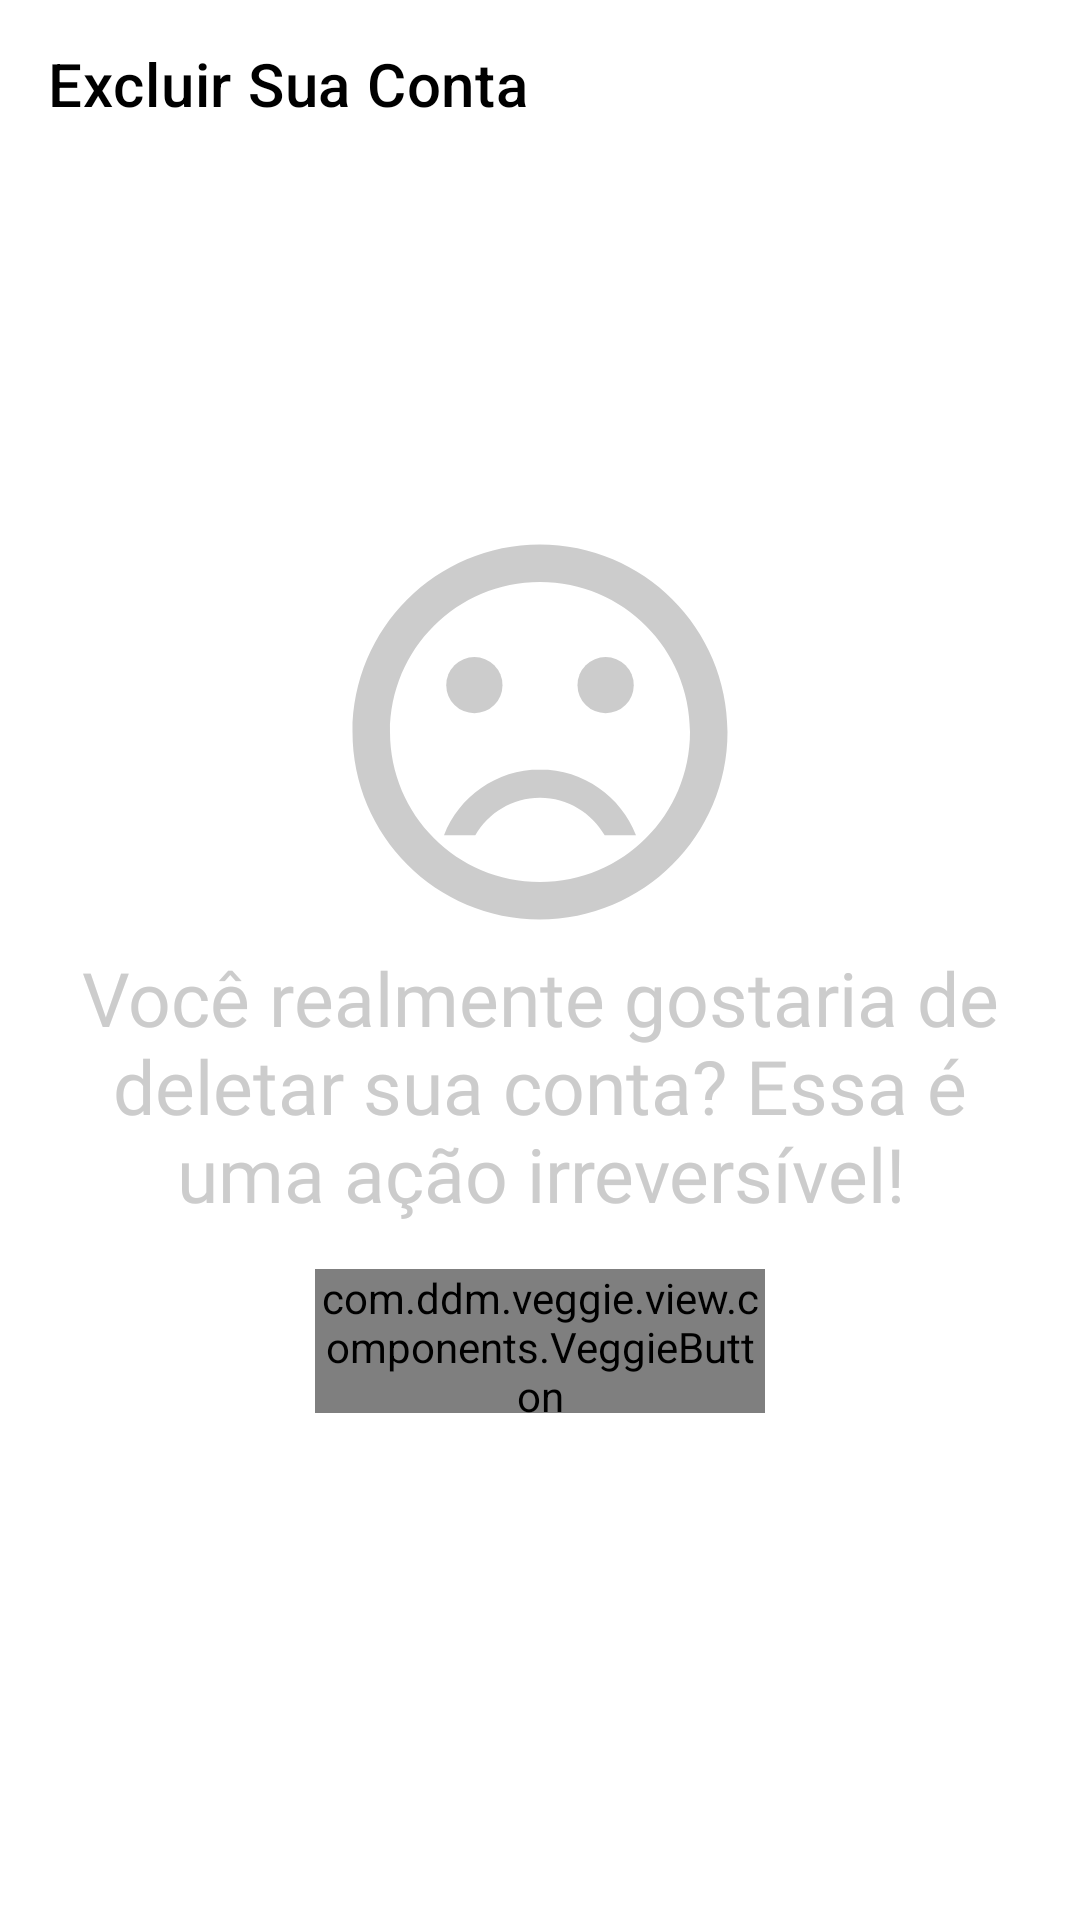

Layout XML and referenced resources for this Android screen:
<!-- AndroidManifest.xml: application theme Theme.T1 -->
<!-- res/layout/activity_delete_account.xml -->
<?xml version="1.0" encoding="utf-8"?>
<FrameLayout xmlns:android="http://schemas.android.com/apk/res/android"
    xmlns:app="http://schemas.android.com/apk/res-auto"
    xmlns:tools="http://schemas.android.com/tools"
    android:layout_width="match_parent"
    android:layout_height="match_parent"
    android:fitsSystemWindows="true"
    android:background="@color/white"
    tools:context=".view.activity.DeleteAccountActivity">
    <androidx.appcompat.widget.Toolbar
        android:id="@+id/delete_account_toolbar"
        android:layout_width="match_parent"
        android:layout_height="wrap_content"
        android:background="?attr/colorPrimary"
        android:minHeight="?attr/actionBarSize"
        android:theme="?attr/actionBarTheme"
        app:title="@string/menu_delete_account"
        android:backgroundTint="@color/white"
        app:titleTextColor="@color/black"
        android:outlineAmbientShadowColor="@color/white"
        android:outlineSpotShadowColor="@color/white"
        android:elevation="1dp"
        app:contentInsetStartWithNavigation="0dp"
        app:navigationIcon="@drawable/ic_baseline_arrow_back_ios_24"/>
    <LinearLayout
        android:layout_width="match_parent"
        android:layout_height="match_parent"
        android:background="@color/white"
        android:gravity="center"
        android:orientation="vertical"
        android:paddingHorizontal="@dimen/activity_horizontal_margin"
        android:paddingVertical="@dimen/activity_vertical_margin">

        <ImageView
            android:id="@+id/delete_account_logo"
            android:layout_width="match_parent"
            android:layout_height="150dp"
            android:contentDescription="@string/description_favorite_recipes_without_content_logo"
            android:src="@drawable/ic_baseline_sentiment_very_dissatisfied_24" />

        <TextView
            android:id="@+id/home_txt_without_content_text"
            android:layout_width="match_parent"
            android:layout_height="wrap_content"
            android:layout_marginBottom="@dimen/activity_vertical_margin"
            android:fontFamily="@font/comfortaa_bold"
            android:gravity="center"
            android:includeFontPadding="false"
            android:text="@string/txt_really_want_delete_account"
            android:textColor="@color/light_grey"
            android:textSize="25sp" />

        <com.ddm.veggie.view.components.VeggieButton
            android:id="@+id/delete_account_vb_delete"
            android:layout_width="150dp"
            android:layout_height="48dp"
            android:fontFamily="@font/comfortaa_bold"
            android:text="@string/btn_delete" />
    </LinearLayout>
</FrameLayout>
<!-- resources referenced by this layout -->
<resources>
  <color name="black">#FF000000</color>
  <color name="light_grey">#FFCCCCCC</color>
  <color name="white">#FFFFFFFF</color>
  <dimen name="activity_horizontal_margin">16dp</dimen>
  <dimen name="activity_vertical_margin">16dp</dimen>
  <!-- drawable ic_baseline_sentiment_very_dissatisfied_24 (drawable) -->
  <vector android:height="24dp" android:tint="@color/light_grey"
      android:viewportHeight="24" android:viewportWidth="24"
      android:width="24dp" xmlns:android="http://schemas.android.com/apk/res/android">
      <path android:fillColor="@android:color/white" android:pathData="M15.5,9.5m-1.5,0a1.5,1.5 0,1 1,3 0a1.5,1.5 0,1 1,-3 0"/>
      <path android:fillColor="@android:color/white" android:pathData="M8.5,9.5m-1.5,0a1.5,1.5 0,1 1,3 0a1.5,1.5 0,1 1,-3 0"/>
      <path android:fillColor="@android:color/white" android:pathData="M11.99,2C6.47,2 2,6.48 2,12s4.47,10 9.99,10C17.52,22 22,17.52 22,12S17.52,2 11.99,2zM12,20c-4.42,0 -8,-3.58 -8,-8s3.58,-8 8,-8 8,3.58 8,8 -3.58,8 -8,8zM12,14c-2.33,0 -4.32,1.45 -5.12,3.5h1.67c0.69,-1.19 1.97,-2 3.45,-2s2.75,0.81 3.45,2h1.67c-0.8,-2.05 -2.79,-3.5 -5.12,-3.5z"/>
  </vector>
  <string name="btn_delete">Deletar</string>
  <string name="description_favorite_recipes_without_content_logo">Logo sem receitas encontradas</string>
  <string name="menu_delete_account">Excluir Sua Conta</string>
  <string name="txt_really_want_delete_account">Você realmente gostaria de deletar sua conta? Essa é uma ação irreversível!</string>
  <style name="Theme.T1" parent="Theme.MaterialComponents.DayNight.DarkActionBar">
          
          <item name="colorPrimary">@color/purple_500</item>
          <item name="colorPrimaryVariant">@color/purple_700</item>
          <item name="colorOnPrimary">@color/white</item>
          
          <item name="colorSecondary">@color/teal_200</item>
          <item name="colorSecondaryVariant">@color/teal_700</item>
          <item name="colorOnSecondary">@color/black</item>
          
          <item name="android:statusBarColor" tools:targetApi="l">?attr/colorPrimaryVariant</item>
          
      </style>
  <!-- not gathered from this repository: default colours our renderer supplied (Android Studio template values) -->
  <color name="purple_500">#FF6200EE</color>
  <color name="purple_700">#FF3700B3</color>
  <color name="teal_200">#FF03DAC5</color>
  <color name="teal_700">#FF018786</color>
</resources>
